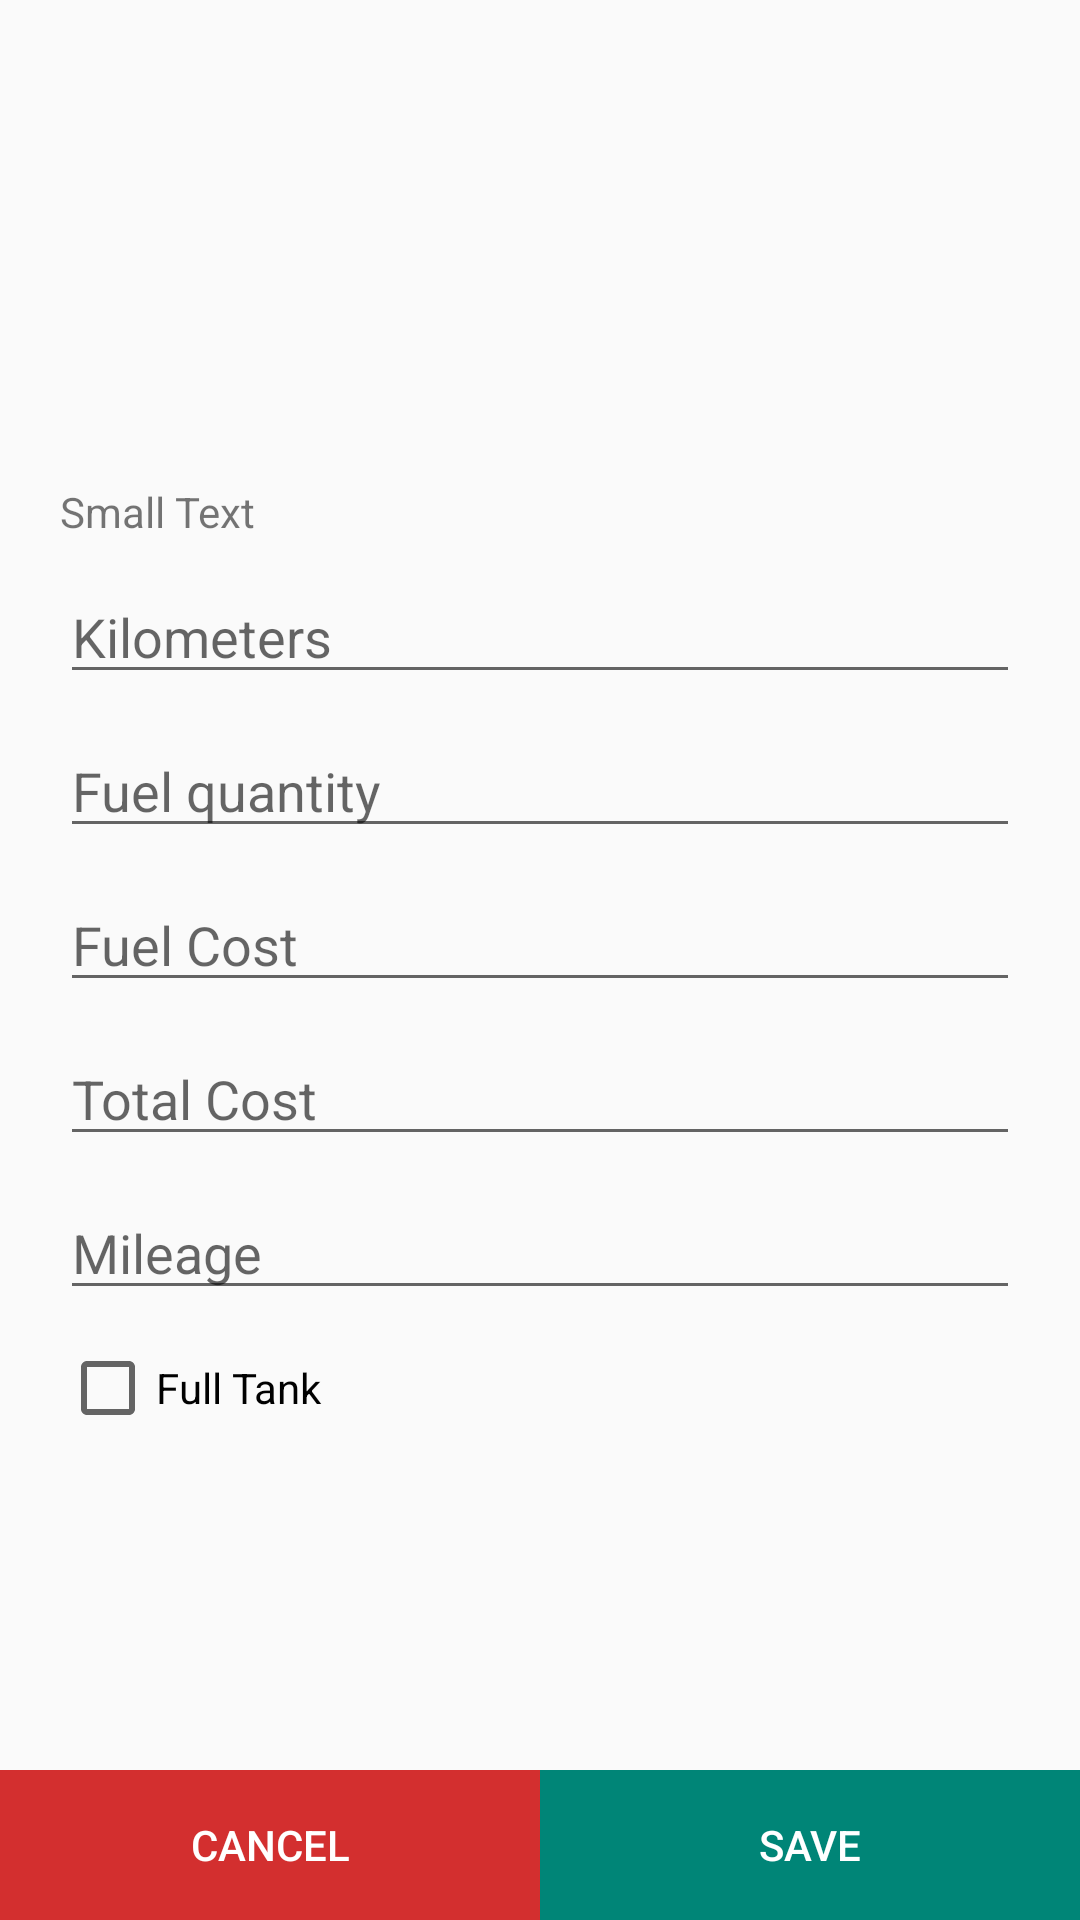

This screen was rendered from an Android layout file. Write that file and the resources it references.
<!-- AndroidManifest.xml: application theme AppTheme -->
<!-- res/layout/form_layout.xml -->
<?xml version="1.0" encoding="utf-8"?>
<RelativeLayout
    xmlns:android="http://schemas.android.com/apk/res/android"
    android:layout_width="match_parent"
    android:layout_height="match_parent">
<ScrollView
     android:layout_width="match_parent"
    android:layout_height="wrap_content"
    android:layout_centerInParent="true">
<LinearLayout
    android:orientation="vertical" android:layout_width="match_parent"
    android:layout_height="match_parent"
    android:padding="20dp">

    <TextView
        android:layout_width="wrap_content"
        android:layout_height="wrap_content"
        android:textAppearance="?android:attr/textAppearanceSmall"
        android:text="Small Text"
        android:id="@+id/txtPreviousKm" />

    <EditText
        android:layout_width="match_parent"
        android:layout_height="wrap_content"
        android:inputType="number"
        android:ems="10"
        android:id="@+id/ETKms"
        android:hint="Kilometers"
        android:singleLine="true"
        android:layout_marginTop="10dp" />

    <EditText
        android:layout_width="match_parent"
        android:layout_height="wrap_content"
        android:inputType="number"
        android:ems="10"
        android:id="@+id/ETFuelQty"
        android:hint="Fuel quantity"
        android:layout_gravity="center_horizontal"
        android:layout_marginTop="10dp" />

    <EditText
        android:layout_width="match_parent"
        android:layout_height="wrap_content"
        android:inputType="number"
        android:ems="10"
        android:id="@+id/ETFuelCost"
        android:hint="Fuel Cost"
        android:layout_gravity="center_horizontal"
        android:layout_marginTop="10dp" />

    <EditText
        android:layout_width="match_parent"
        android:layout_height="wrap_content"
        android:inputType="number"
        android:ems="10"
        android:id="@+id/ETTotalCost"
        android:hint="Total Cost"
        android:layout_gravity="center_horizontal"
        android:layout_marginTop="10dp" />

    <EditText
        android:layout_width="match_parent"
        android:layout_height="wrap_content"
        android:inputType="number"
        android:ems="10"
        android:id="@+id/ETMileage"
        android:hint="Mileage"
        android:layout_gravity="center_horizontal"
        android:layout_marginTop="10dp" />

    <CheckBox
        android:layout_width="wrap_content"
        android:layout_height="wrap_content"
        android:text="Full Tank"
        android:id="@+id/CBFullTank"
        android:layout_marginTop="10dp"
        android:checked="false" />
</LinearLayout>
</ScrollView>

    <LinearLayout
        android:orientation="horizontal"
        android:layout_width="match_parent"
        android:layout_height="50dp"
        android:layout_alignParentBottom="true"
        android:weightSum="10" >

        <LinearLayout
            android:orientation="vertical"
            android:layout_width="0dp"
            android:layout_height="match_parent"
            android:layout_weight="5">

            <Button
                android:layout_width="match_parent"
                android:layout_height="match_parent"
                android:text="Cancel"
                android:id="@+id/btnCancel"
                android:layout_gravity="center_horizontal"
                android:background="#D32F2F"
                android:textColor="#FFFFFF" />
        </LinearLayout>

        <LinearLayout
            android:orientation="vertical"
            android:layout_width="0dp"
            android:layout_height="match_parent"
            android:layout_weight="5">

            <Button
                android:layout_width="fill_parent"
                android:layout_height="fill_parent"
                android:text="Save"
                android:id="@+id/btnSave"
                android:layout_gravity="center_horizontal"
                android:textColor="#FFFFFF"
                android:background="@color/material_deep_teal_500" />
        </LinearLayout>
    </LinearLayout>
</RelativeLayout>
<!-- resources referenced by this layout -->
<resources>
  <style name="AppTheme" parent="BaseTheme">
          
      </style>
  <style name="BaseTheme" parent="Base.Theme.AppCompat.Light.DarkActionBar">
          <item name="windowNoTitle">true</item>
          <item name="windowActionBar">false</item>
          <item name="android:windowFullscreen">true</item>
          <item name="android:windowContentOverlay">@null</item>
  
      </style>
</resources>
